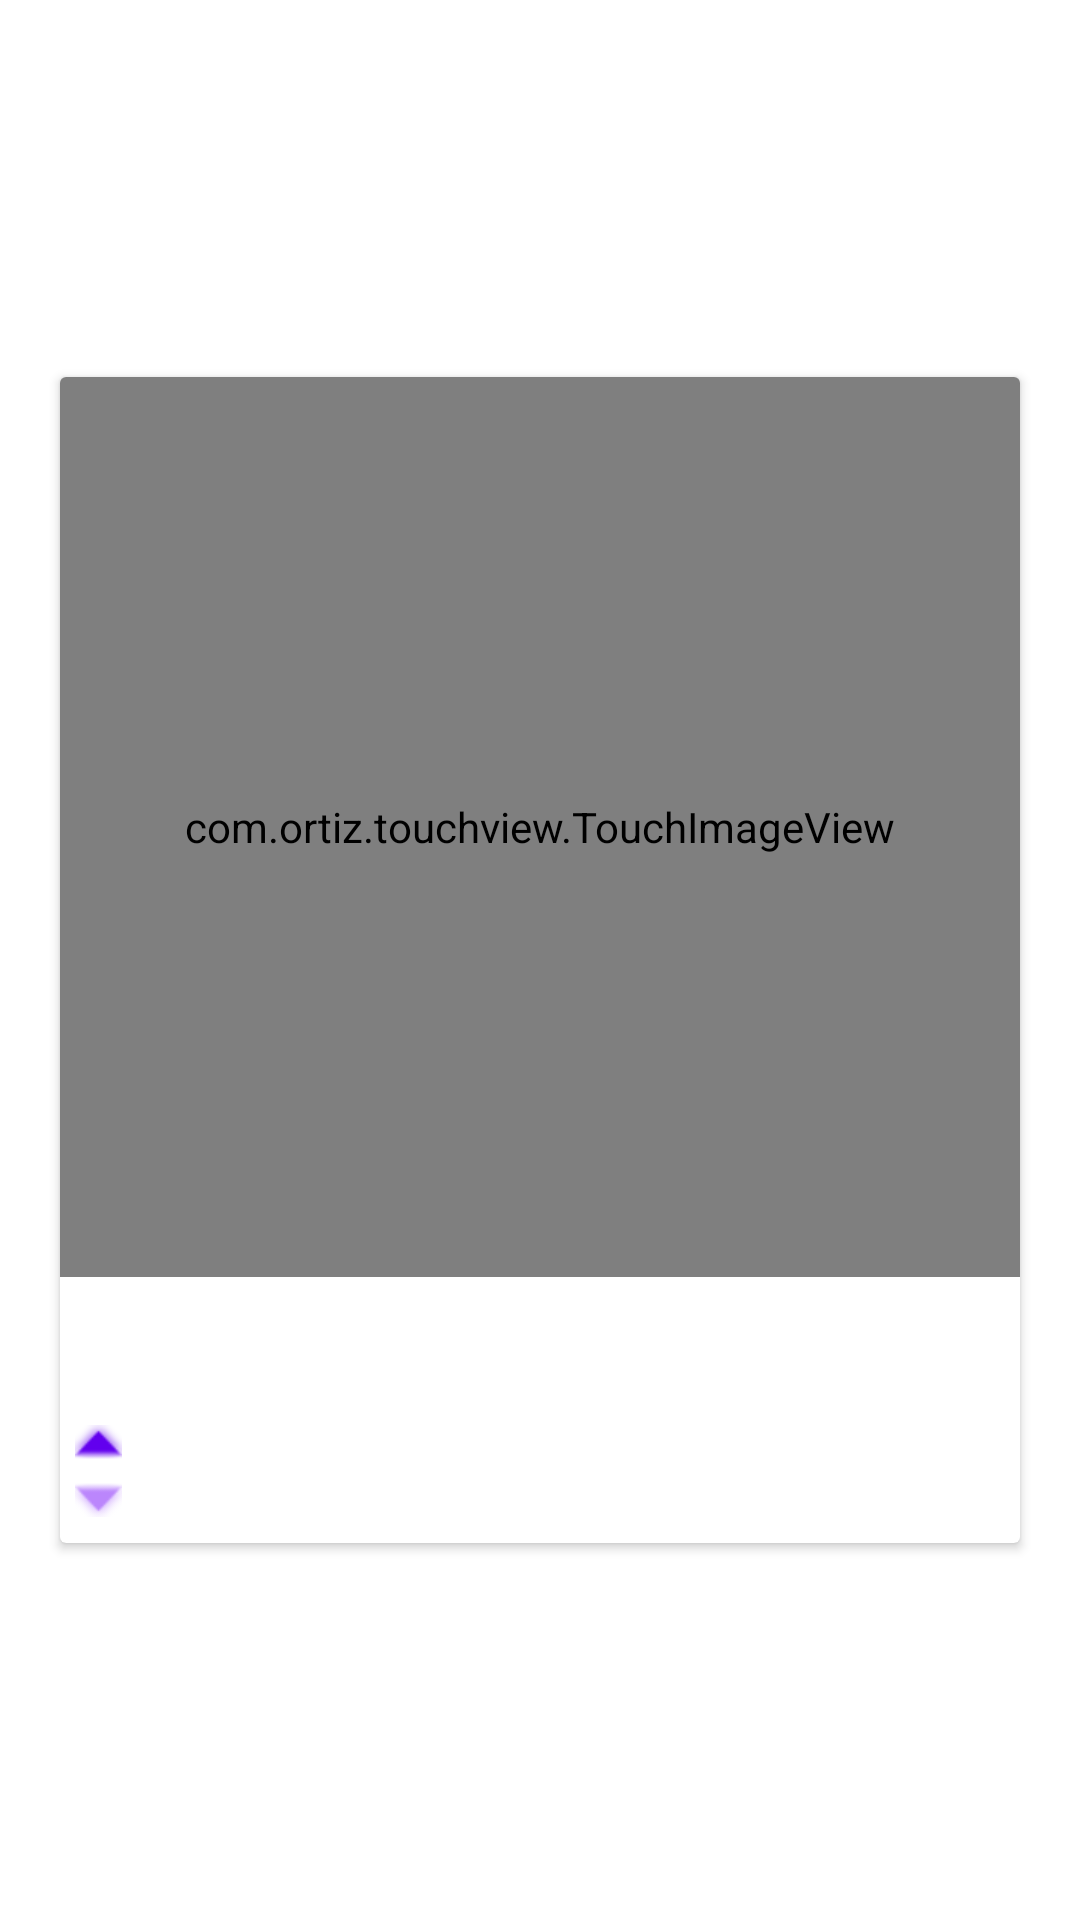

Layout XML and referenced resources for this Android screen:
<!-- AndroidManifest.xml: application theme Theme.RedditPicGrid -->
<!-- res/layout/post_detail_item.xml -->
<?xml version="1.0" encoding="utf-8"?>
<androidx.constraintlayout.widget.ConstraintLayout xmlns:android="http://schemas.android.com/apk/res/android"
    xmlns:app="http://schemas.android.com/apk/res-auto"
    xmlns:tools="http://schemas.android.com/tools"
    android:layout_width="match_parent"
    android:layout_height="match_parent">

    <androidx.cardview.widget.CardView
        android:layout_width="0dp"
        android:layout_height="wrap_content"
        android:layout_marginStart="20dp"
        android:layout_marginEnd="20dp"
        app:layout_constraintBottom_toBottomOf="parent"
        app:layout_constraintEnd_toEndOf="parent"
        app:layout_constraintStart_toStartOf="parent"
        app:layout_constraintTop_toTopOf="parent" >

        <androidx.constraintlayout.widget.ConstraintLayout
            android:layout_width="match_parent"
            android:layout_height="wrap_content">

            <com.ortiz.touchview.TouchImageView
                android:id="@+id/postImage"
                android:layout_width="0dp"
                android:layout_height="300dp"
                app:layout_constraintBottom_toTopOf="@+id/postContent"
                app:layout_constraintEnd_toEndOf="parent"
                app:layout_constraintStart_toStartOf="parent"
                app:layout_constraintTop_toTopOf="parent"
                tools:srcCompat="@tools:sample/backgrounds/scenic" />

            <LinearLayout
                android:id="@+id/postContent"
                android:layout_width="match_parent"
                android:layout_height="wrap_content"
                android:orientation="vertical"
                android:padding="5dp"
                app:layout_constraintBottom_toBottomOf="parent"
                app:layout_constraintEnd_toEndOf="parent"
                app:layout_constraintStart_toStartOf="parent">

                <TextView
                    android:id="@+id/postTitle"
                    android:layout_width="match_parent"
                    android:layout_height="wrap_content"
                    android:textSize="16sp"
                    android:textStyle="bold"
                    android:gravity="start"
                    android:maxLines="1"
                    android:ellipsize="end"/>

                <TextView
                    android:id="@+id/postAuthor"
                    android:layout_width="match_parent"
                    android:layout_height="wrap_content"
                    android:gravity="start"/>

                <TextView
                    android:id="@+id/postUps"
                    android:layout_width="match_parent"
                    android:layout_height="wrap_content"
                    app:drawableStartCompat="@android:drawable/arrow_up_float"
                    app:drawableTint="@color/purple_500"
                    android:gravity="start"/>

                <TextView
                    android:id="@+id/postDown"
                    android:layout_width="match_parent"
                    android:layout_height="wrap_content"
                    app:drawableStartCompat="@android:drawable/arrow_down_float"
                    app:drawableTint="@color/purple_200"
                    android:gravity="start"/>
            </LinearLayout>
        </androidx.constraintlayout.widget.ConstraintLayout>

    </androidx.cardview.widget.CardView>
</androidx.constraintlayout.widget.ConstraintLayout>
<!-- resources referenced by this layout -->
<resources>
  <color name="purple_200">#FFBB86FC</color>
  <color name="purple_500">#FF6200EE</color>
  <style name="Theme.RedditPicGrid" parent="Theme.MaterialComponents.DayNight.DarkActionBar">
          
          <item name="colorPrimary">@color/purple_500</item>
          <item name="colorPrimaryVariant">@color/purple_700</item>
          <item name="colorOnPrimary">@color/white</item>
          
          <item name="colorSecondary">@color/teal_200</item>
          <item name="colorSecondaryVariant">@color/teal_700</item>
          <item name="colorOnSecondary">@color/black</item>
          
          <item name="android:statusBarColor" tools:targetApi="l">?attr/colorPrimaryVariant</item>
          
      </style>
  <color name="purple_700">#FF3700B3</color>
  <color name="white">#FFFFFFFF</color>
  <color name="teal_200">#FF03DAC5</color>
  <color name="teal_700">#FF018786</color>
  <color name="black">#FF000000</color>
</resources>
